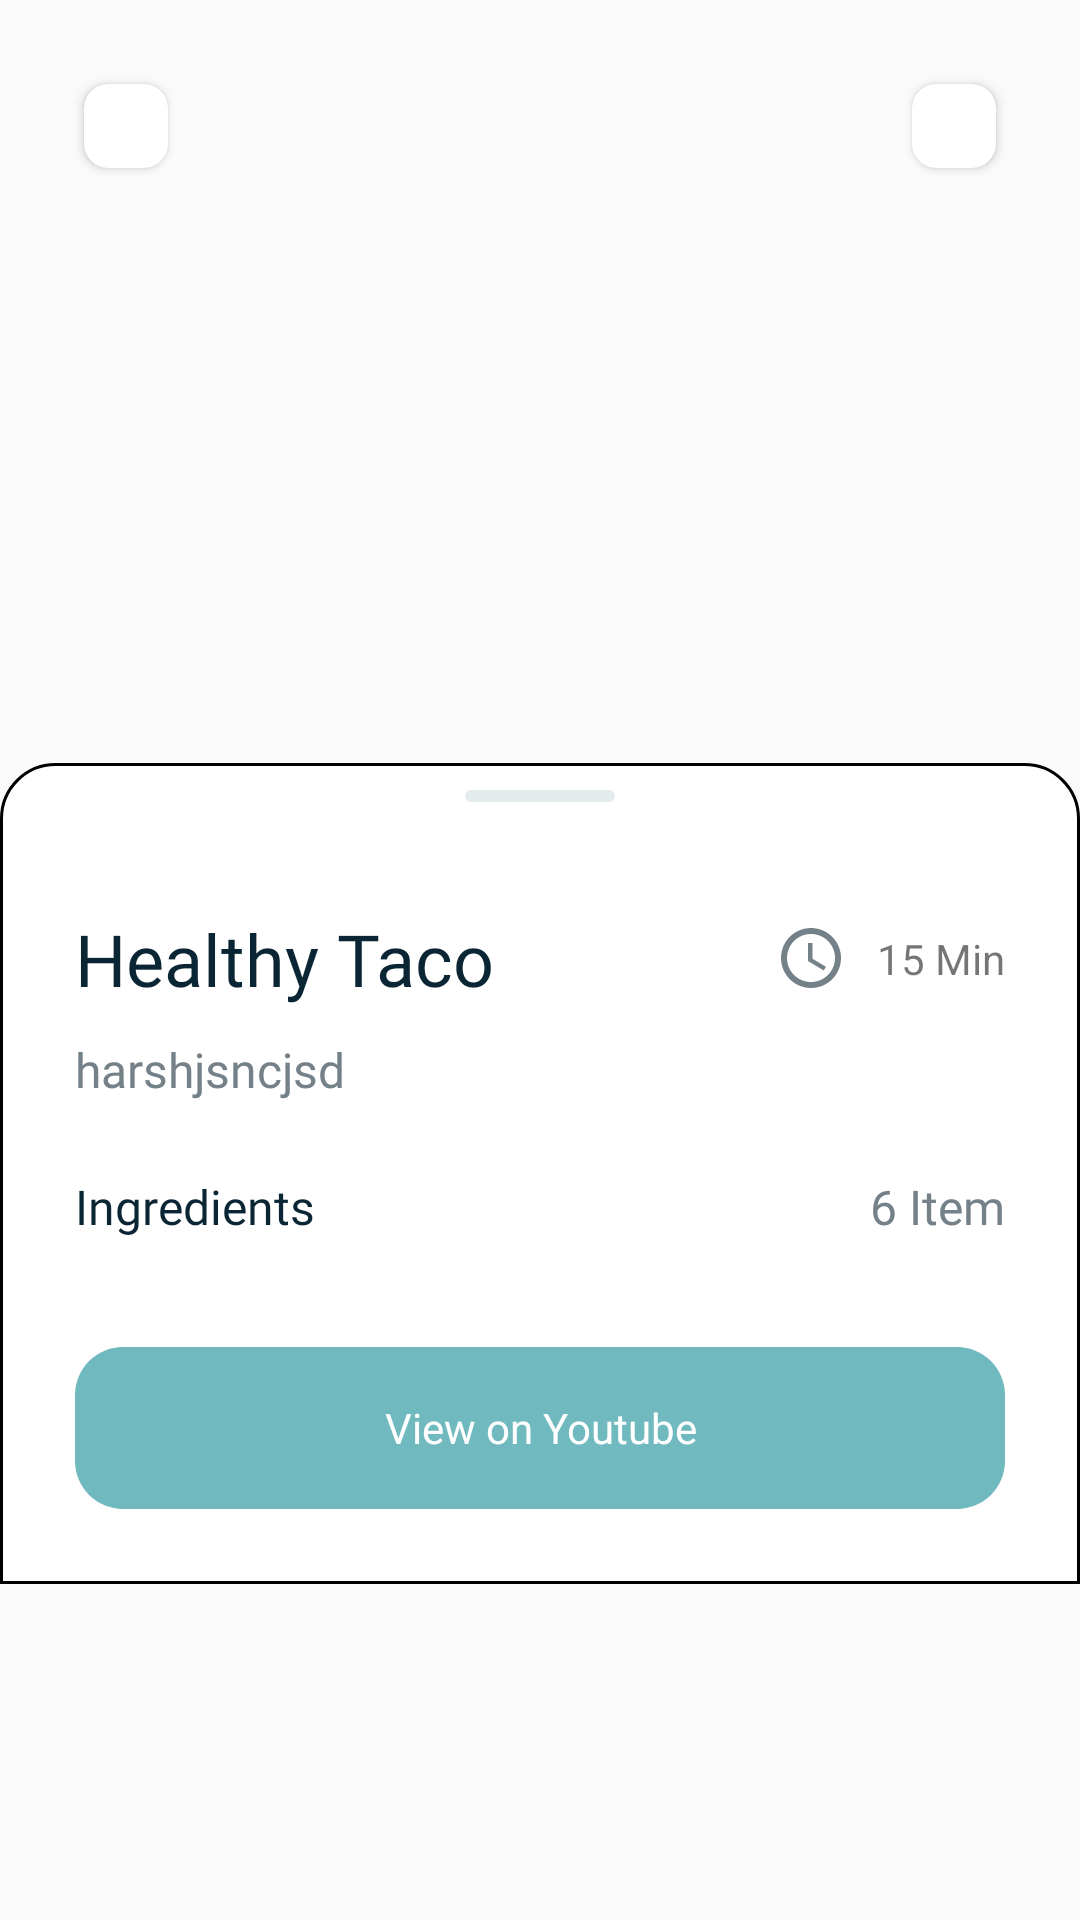

Produce the Android XML layout that renders to this screen, including the resource entries it uses.
<!-- AndroidManifest.xml: activity theme Theme.MyApp.NoActionBar -->
<!-- res/layout/activity_detail.xml -->
<?xml version="1.0" encoding="utf-8"?>
<androidx.constraintlayout.widget.ConstraintLayout xmlns:android="http://schemas.android.com/apk/res/android"
    xmlns:app="http://schemas.android.com/apk/res-auto"
    xmlns:tools="http://schemas.android.com/tools"
    android:layout_width="match_parent"
    android:layout_height="match_parent"
    android:fitsSystemWindows="false"
    tools:context=".DetailActivity">

    <androidx.core.widget.NestedScrollView
        android:layout_width="match_parent"
        android:layout_height="match_parent"
        android:fillViewport="true">


        <androidx.constraintlayout.widget.ConstraintLayout
            android:layout_width="match_parent"
            android:adjustViewBounds="true"
            android:fitsSystemWindows="false"
            android:layout_alignParentTop="true"
            android:layout_height="match_parent">

            <ImageView
                android:id="@+id/iv_image"
                android:layout_width="match_parent"
                android:layout_height="272dp"
                android:scaleType="fitXY"
                app:layout_constraintEnd_toEndOf="parent"
                app:layout_constraintStart_toStartOf="parent"
                app:layout_constraintTop_toTopOf="parent" />

            <androidx.cardview.widget.CardView
                android:layout_width="28dp"
                android:layout_height="28dp"
                android:layout_marginTop="28dp"
                android:layout_marginRight="28dp"
                android:elevation="10dp"
                app:cardCornerRadius="8dp"
                app:cardBackgroundColor="@color/white"
                app:layout_constraintRight_toRightOf="parent"
                app:layout_constraintTop_toTopOf="parent">

                <ImageView
                    android:layout_width="18dp"
                    android:layout_height="18dp"
                    android:layout_gravity="center"
                    android:background="@drawable/baseline_favorite_border_24" />


            </androidx.cardview.widget.CardView>

            <androidx.cardview.widget.CardView
                android:id="@+id/cv_close"
                android:layout_width="28dp"
                android:layout_height="28dp"
                android:layout_marginLeft="28dp"
                android:layout_marginTop="28dp"
                android:elevation="10dp"
                app:cardCornerRadius="8dp"
                app:cardBackgroundColor="@color/white"
                app:layout_constraintLeft_toLeftOf="parent"
                app:layout_constraintTop_toTopOf="parent">

                <ImageView
                    android:layout_width="18dp"
                    android:layout_height="18dp"
                    android:layout_gravity="center"
                    android:background="@drawable/round_close_24" />


            </androidx.cardview.widget.CardView>


            <RelativeLayout
                android:layout_width="match_parent"
                android:layout_height="0dp"
                android:background="@drawable/drawable_description_bg"
                app:layout_constraintBottom_toTopOf="@+id/ll_youTube"
                app:layout_constraintEnd_toEndOf="parent"
                app:layout_constraintStart_toStartOf="parent"
                android:layout_marginTop="-18dp"
                app:layout_constraintTop_toBottomOf="@+id/iv_image">

                <View
                    android:layout_width="50dp"
                    android:layout_height="4dp"
                    android:layout_centerHorizontal="true"
                    android:layout_marginTop="8dp"
                    android:background="@drawable/drawable_button_bg"
                    android:backgroundTint="#E3EBEC" />

                <RelativeLayout
                    android:id="@+id/rl_header"
                    android:layout_width="match_parent"
                    android:layout_height="wrap_content"
                    android:layout_marginHorizontal="24dp"
                    android:layout_marginTop="48dp"
                    android:orientation="horizontal">

                    <TextView
                        android:id="@+id/tv_header"
                        android:layout_width="wrap_content"
                        android:layout_height="wrap_content"
                        android:layout_marginEnd="61dp"
                        android:layout_marginRight="5dp"
                        android:layout_toStartOf="@+id/iv_time"
                        android:fontFamily="@font/notosans_bold"
                        android:lineHeight="32sp"
                        android:maxLines="1"
                        android:text="Healthy Taco Salad"
                        android:textColor="#0A2533"
                        android:textFontWeight="500"
                        android:textSize="24sp" />


                    <ImageView
                        android:id="@+id/iv_time"
                        android:layout_width="wrap_content"
                        android:layout_height="wrap_content"
                        android:layout_centerVertical="true"
                        android:layout_toStartOf="@+id/tv_time"
                        android:src="@drawable/baseline_access_time_24" />

                    <TextView
                        android:id="@+id/tv_time"
                        android:layout_width="wrap_content"
                        android:layout_height="wrap_content"
                        android:layout_alignParentRight="true"
                        android:layout_centerVertical="true"
                        android:layout_marginStart="10dp"
                        android:text="15 Min" />


                </RelativeLayout>

                <TextView
                    android:id="@+id/tv_description"
                    android:layout_width="match_parent"
                    android:layout_height="wrap_content"
                    android:layout_below="@+id/rl_header"
                    android:layout_marginHorizontal="24dp"
                    android:layout_marginTop="10dp"
                    android:fontFamily="@font/notosans_regular"
                    android:maxLines="4"
                    android:text="harshjsncjsd"
                    android:textColor="#748189"
                    android:textSize="16sp" />

                <RelativeLayout
                    android:id="@+id/rl_ingredients"
                    android:layout_width="match_parent"
                    android:layout_height="wrap_content"
                    android:layout_marginHorizontal="24dp"
                    android:layout_below="@+id/tv_description"
                    android:layout_marginTop="24dp">

                    <TextView
                        android:layout_width="wrap_content"
                        android:layout_height="wrap_content"
                        android:fontFamily="@font/notosans_bold"
                        android:text="Ingredients"
                        android:textColor="#0A2533"
                        android:textSize="16sp" />

                    <TextView
                        android:id="@+id/tv_no_of_item"
                        android:layout_width="wrap_content"
                        android:layout_height="wrap_content"
                        android:layout_alignParentRight="true"
                        android:fontFamily="@font/notosans_medium"
                        android:gravity="center_vertical"
                        android:text="6 Item"
                        android:textColor="#748189"
                        android:textFontWeight="500"
                        android:textSize="16sp" />

                </RelativeLayout>

                <androidx.recyclerview.widget.RecyclerView
                    android:id="@+id/rv_Ingredients"
                    android:layout_width="match_parent"
                    android:layout_height="wrap_content"
                    android:layout_marginTop="12dp"
                    android:scrollbars="vertical"
                    android:layout_below="@+id/rl_ingredients"
                    android:layout_marginHorizontal="12dp"
                    tools:listitem="@layout/item_layout_iinner_ingredients_list" />

                <LinearLayout
                    android:id="@+id/ll_youTube"
                    android:layout_width="match_parent"
                    android:layout_height="54dp"
                    android:layout_below="@+id/rv_Ingredients"
                    android:layout_marginHorizontal="24dp"
                    android:layout_marginVertical="24dp"
                    android:background="@drawable/drawable_button_bg"
                    app:layout_constraintBottom_toBottomOf="parent"
                    app:layout_constraintEnd_toEndOf="parent"
                    app:layout_constraintStart_toStartOf="parent">

                    <TextView
                        android:layout_width="match_parent"
                        android:layout_height="match_parent"
                        android:layout_gravity="center_horizontal"
                        android:gravity="center"
                        android:text="@string/view_on_youtube"
                        android:textAllCaps="false"
                        android:textColor="@color/white" />


                </LinearLayout>



            </RelativeLayout>




        </androidx.constraintlayout.widget.ConstraintLayout>


    </androidx.core.widget.NestedScrollView>

</androidx.constraintlayout.widget.ConstraintLayout>
<!-- res/layout/item_layout_iinner_ingredients_list.xml (included above) -->
<?xml version="1.0" encoding="utf-8"?>
<androidx.constraintlayout.widget.ConstraintLayout xmlns:android="http://schemas.android.com/apk/res/android"
    xmlns:app="http://schemas.android.com/apk/res-auto"
    android:layout_width="match_parent"
    android:layout_margin="12dp"
    android:layout_height="wrap_content">

    <androidx.cardview.widget.CardView
        android:layout_width="match_parent"
        android:layout_height="match_parent"
        android:elevation="10dp"
        android:layout_marginVertical="6dp"
        android:layout_marginHorizontal="2dp"
        app:cardCornerRadius="12dp"
        app:layout_constraintEnd_toEndOf="parent"
        app:layout_constraintStart_toStartOf="parent"
        app:layout_constraintBottom_toBottomOf="parent"
        app:layout_constraintTop_toTopOf="parent">

        <RelativeLayout
            android:layout_width="match_parent"
            android:layout_height="wrap_content"
            android:orientation="horizontal">

            <ImageView
                android:id="@+id/iv_ingredient_image"
                android:layout_width="48dp"
                android:layout_height="48dp"
                android:layout_marginHorizontal="16dp"
                android:layout_marginVertical="14dp" />

            <TextView
                android:id="@+id/tv_Ingredients_title"
                android:layout_width="wrap_content"
                android:layout_height="wrap_content"
                android:layout_centerVertical="true"
                android:layout_toEndOf="@+id/iv_ingredient_image"
                android:fontFamily="@font/notosans_bold"
                android:lineHeight="20dp"
                android:text="Tortilla Chips"
                android:maxLines="1"
                android:singleLine="true"
                android:textColor="#0A2533"
                android:textFontWeight="800"
                android:textSize="18sp" />

            <TextView
                android:id="@+id/tv_quantity"
                android:layout_width="wrap_content"
                android:layout_height="wrap_content"
                android:layout_alignParentRight="true"
                android:layout_centerVertical="true"
                android:layout_marginEnd="16dp"
                android:fontFamily="@font/notosans_regular"
                android:lineHeight="20dp"
                android:text="10gms"
                android:singleLine="true"
                android:textColor="#0A2533"
                android:textFontWeight="400"
                android:textSize="18sp" />


        </RelativeLayout>


    </androidx.cardview.widget.CardView>


</androidx.constraintlayout.widget.ConstraintLayout>
<!-- resources referenced by this layout -->
<resources>
  <!-- drawable baseline_access_time_24 (drawable) -->
  <vector android:height="24dp" android:tint="#748189"
      android:viewportHeight="24" android:viewportWidth="24"
      android:width="24dp" xmlns:android="http://schemas.android.com/apk/res/android">
      <path android:fillColor="@android:color/white" android:pathData="M11.99,2C6.47,2 2,6.48 2,12s4.47,10 9.99,10C17.52,22 22,17.52 22,12S17.52,2 11.99,2zM12,20c-4.42,0 -8,-3.58 -8,-8s3.58,-8 8,-8 8,3.58 8,8 -3.58,8 -8,8z"/>
      <path android:fillColor="@android:color/white" android:pathData="M12.5,7H11v6l5.25,3.15 0.75,-1.23 -4.5,-2.67z"/>
  </vector>
  <!-- drawable drawable_button_bg (drawable) -->
  <?xml version="1.0" encoding="utf-8"?>
  <shape xmlns:android="http://schemas.android.com/apk/res/android">
      <solid android:color="#70B9BE"/>
      <corners android:radius="16dp"/>
  </shape>
  <!-- drawable drawable_description_bg (drawable) -->
  <?xml version="1.0" encoding="utf-8"?>
  <shape xmlns:android="http://schemas.android.com/apk/res/android">
      <solid android:color="#ffffffff"/>
  
      <stroke android:width="1dp"
          android:color="@color/black"
          />
  
      <padding android:left="1dp"
          android:top="1dp"
          android:right="1dp"
          android:bottom="1dp"
          />
  
      <corners android:bottomRightRadius="0dp" android:bottomLeftRadius="0dp"
          android:topLeftRadius="18dp" android:topRightRadius="18dp"/>
  </shape>
  <string name="view_on_youtube">View on Youtube</string>
  <style name="Theme.MyApp.NoActionBar" parent="Theme.MyApp">
          <item name="windowActionBar">false</item>
          <item name="windowNoTitle">true</item>
      </style>
  <style name="Theme.MyApp" parent="Theme.AppCompat.DayNight.DarkActionBar">
          
          <item name="windowActionBar">false</item>
          <item name="windowNoTitle">true</item>
      </style>
  <!-- not gathered from this repository: default colours our renderer supplied (Android Studio template values) -->
  <color name="black">#FF000000</color>
  <color name="white">#FFFFFFFF</color>
</resources>
